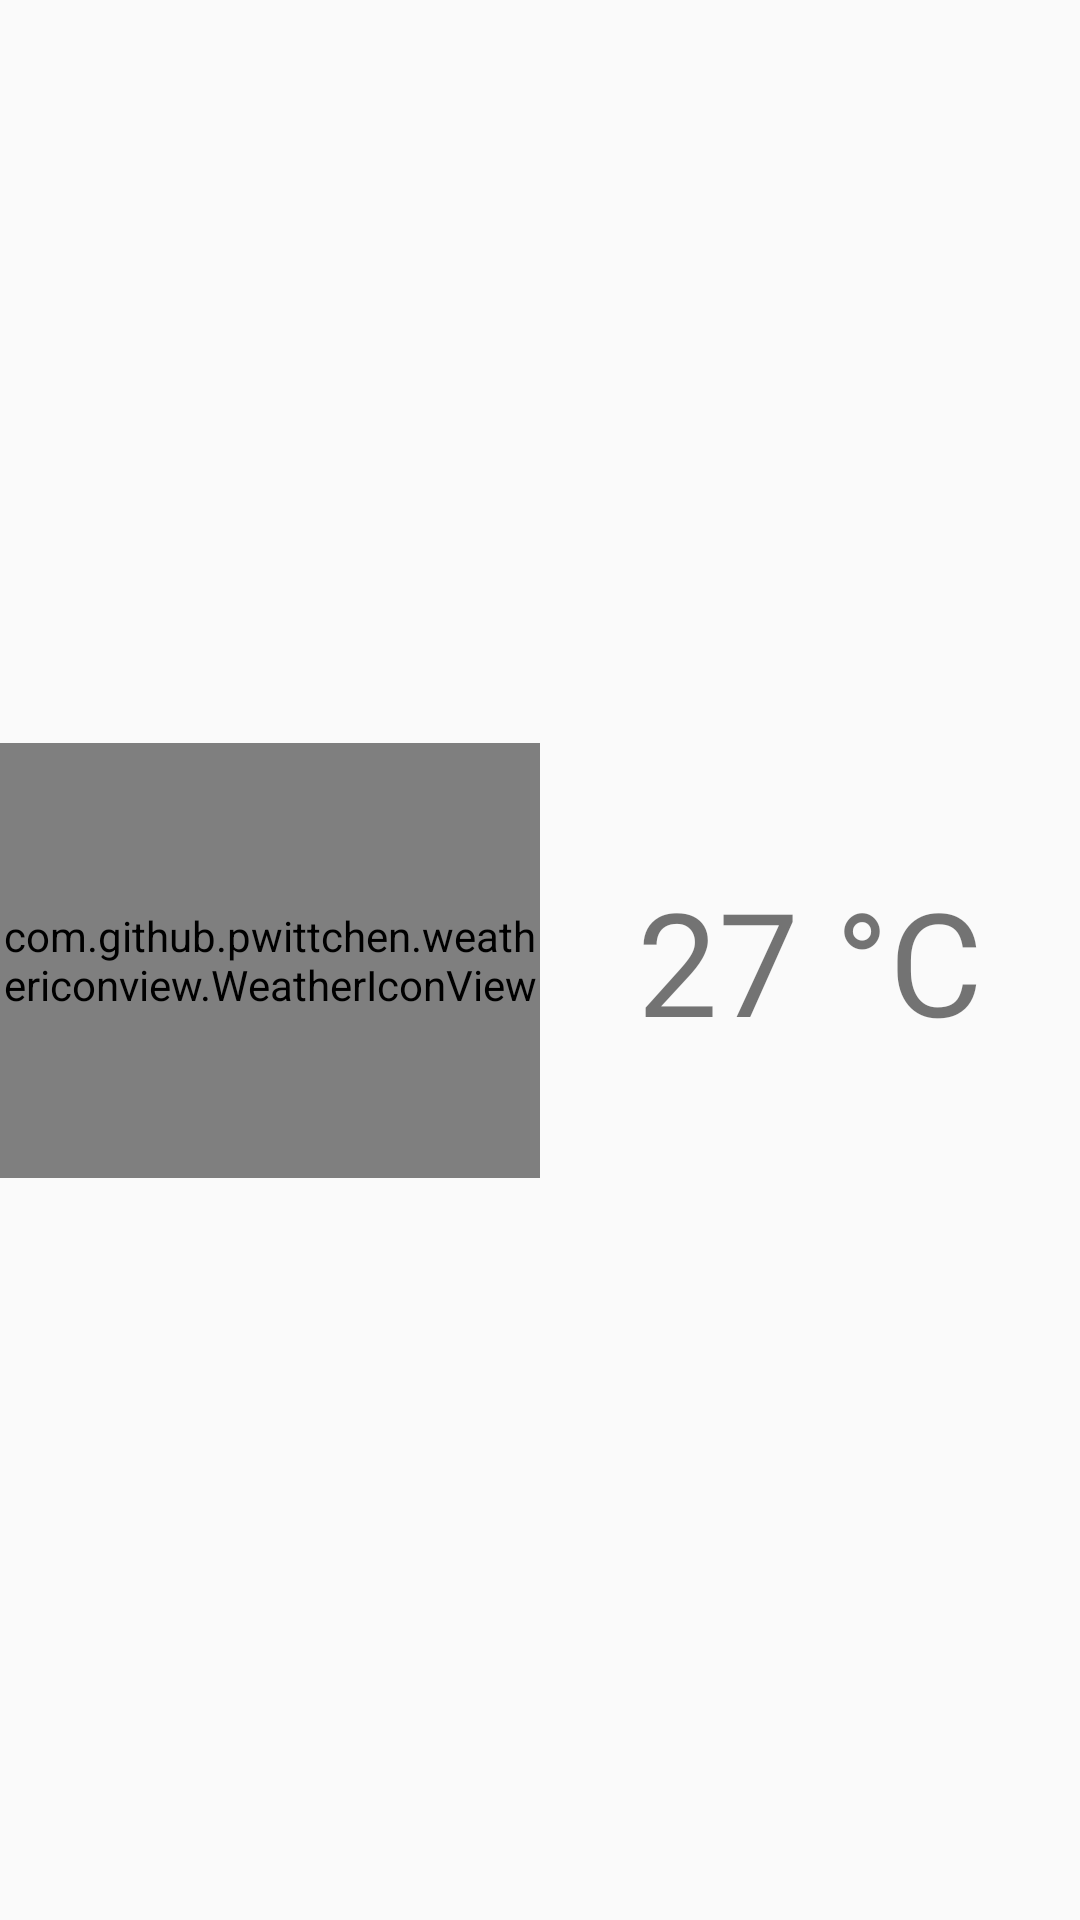

Produce the Android XML layout that renders to this screen, including the resource entries it uses.
<!-- AndroidManifest.xml: application theme AppTheme -->
<!-- res/layout/content_main.xml -->
<?xml version="1.0" encoding="utf-8"?>
<android.support.constraint.ConstraintLayout xmlns:android="http://schemas.android.com/apk/res/android"
    xmlns:app="http://schemas.android.com/apk/res-auto"
    xmlns:tools="http://schemas.android.com/tools"
    android:layout_width="match_parent"
    android:layout_height="match_parent"
    app:layout_behavior="@string/appbar_scrolling_view_behavior"
    tools:context="edu.pk.weatherapp.MainActivity"
    tools:showIn="@layout/app_bar_main">

    <LinearLayout
        android:layout_width="match_parent"
        android:layout_height="match_parent"
        android:orientation="vertical">

        <LinearLayout
            android:layout_width="match_parent"
            android:layout_height="match_parent"
            android:orientation="horizontal">

            <android.support.constraint.ConstraintLayout
                android:layout_width="match_parent"
                android:layout_height="match_parent"
                android:layout_weight="1">

                <com.github.pwittchen.weathericonview.WeatherIconView
                    android:id="@+id/weather_icon"
                    android:layout_width="180dp"
                    android:layout_height="145dp"
                    android:layout_weight="1"
                    app:layout_constraintBottom_toBottomOf="parent"
                    app:layout_constraintEnd_toEndOf="parent"
                    app:layout_constraintHorizontal_bias="0.5"
                    app:layout_constraintStart_toStartOf="parent"
                    app:layout_constraintTop_toTopOf="parent"
                    app:weatherIconColor="@android:color/black"
                    app:weatherIconResource="@string/wi_day_sunny_overcast"
                    app:weatherIconSize="100" />
            </android.support.constraint.ConstraintLayout>

            <android.support.constraint.ConstraintLayout
                android:layout_width="match_parent"
                android:layout_height="match_parent"
                android:layout_weight="1">

                <TextView
                    android:id="@+id/dailyDegree"
                    android:layout_width="wrap_content"
                    android:layout_height="wrap_content"
                    android:layout_weight="1"
                    android:text="27 °C"
                    android:textSize="@android:dimen/app_icon_size"
                    app:layout_constraintBottom_toBottomOf="parent"
                    app:layout_constraintEnd_toEndOf="parent"
                    app:layout_constraintHorizontal_bias="0.5"
                    app:layout_constraintStart_toStartOf="parent"
                    app:layout_constraintTop_toTopOf="parent" />
            </android.support.constraint.ConstraintLayout>

        </LinearLayout>
    </LinearLayout>


</android.support.constraint.ConstraintLayout>
<!-- res/layout/app_bar_main.xml (included above) -->
<?xml version="1.0" encoding="utf-8"?>
<android.support.design.widget.CoordinatorLayout xmlns:android="http://schemas.android.com/apk/res/android"
    xmlns:app="http://schemas.android.com/apk/res-auto"
    xmlns:tools="http://schemas.android.com/tools"
    android:layout_width="match_parent"
    android:layout_height="match_parent"
    tools:context="edu.pk.weatherapp.MainActivity">

    <android.support.design.widget.AppBarLayout
        android:layout_width="match_parent"
        android:layout_height="wrap_content"
        android:theme="@style/AppTheme.AppBarOverlay">

        <android.support.v7.widget.Toolbar
            android:id="@+id/toolbar"
            android:layout_width="match_parent"
            android:layout_height="match_parent"
            app:popupTheme="@style/AppTheme.PopupOverlay" />

    </android.support.design.widget.AppBarLayout>

    <include layout="@layout/content_main" />

</android.support.design.widget.CoordinatorLayout>
<!-- resources referenced by this layout -->
<resources>
  <style name="AppTheme.AppBarOverlay" parent="ThemeOverlay.AppCompat.Dark.ActionBar" />
  <style name="AppTheme.PopupOverlay" parent="ThemeOverlay.AppCompat.Light" />
  <style name="AppTheme" parent="Theme.AppCompat.Light.DarkActionBar">
          
          <item name="colorPrimary">@color/colorPrimary</item>
          <item name="colorPrimaryDark">@color/colorPrimaryDark</item>
          <item name="colorAccent">@color/colorAccent</item>
      </style>
  <color name="colorPrimary">#607D8B</color>
  <color name="colorPrimaryDark">#607D8B</color>
  <color name="colorAccent">#00BCD4</color>
</resources>
